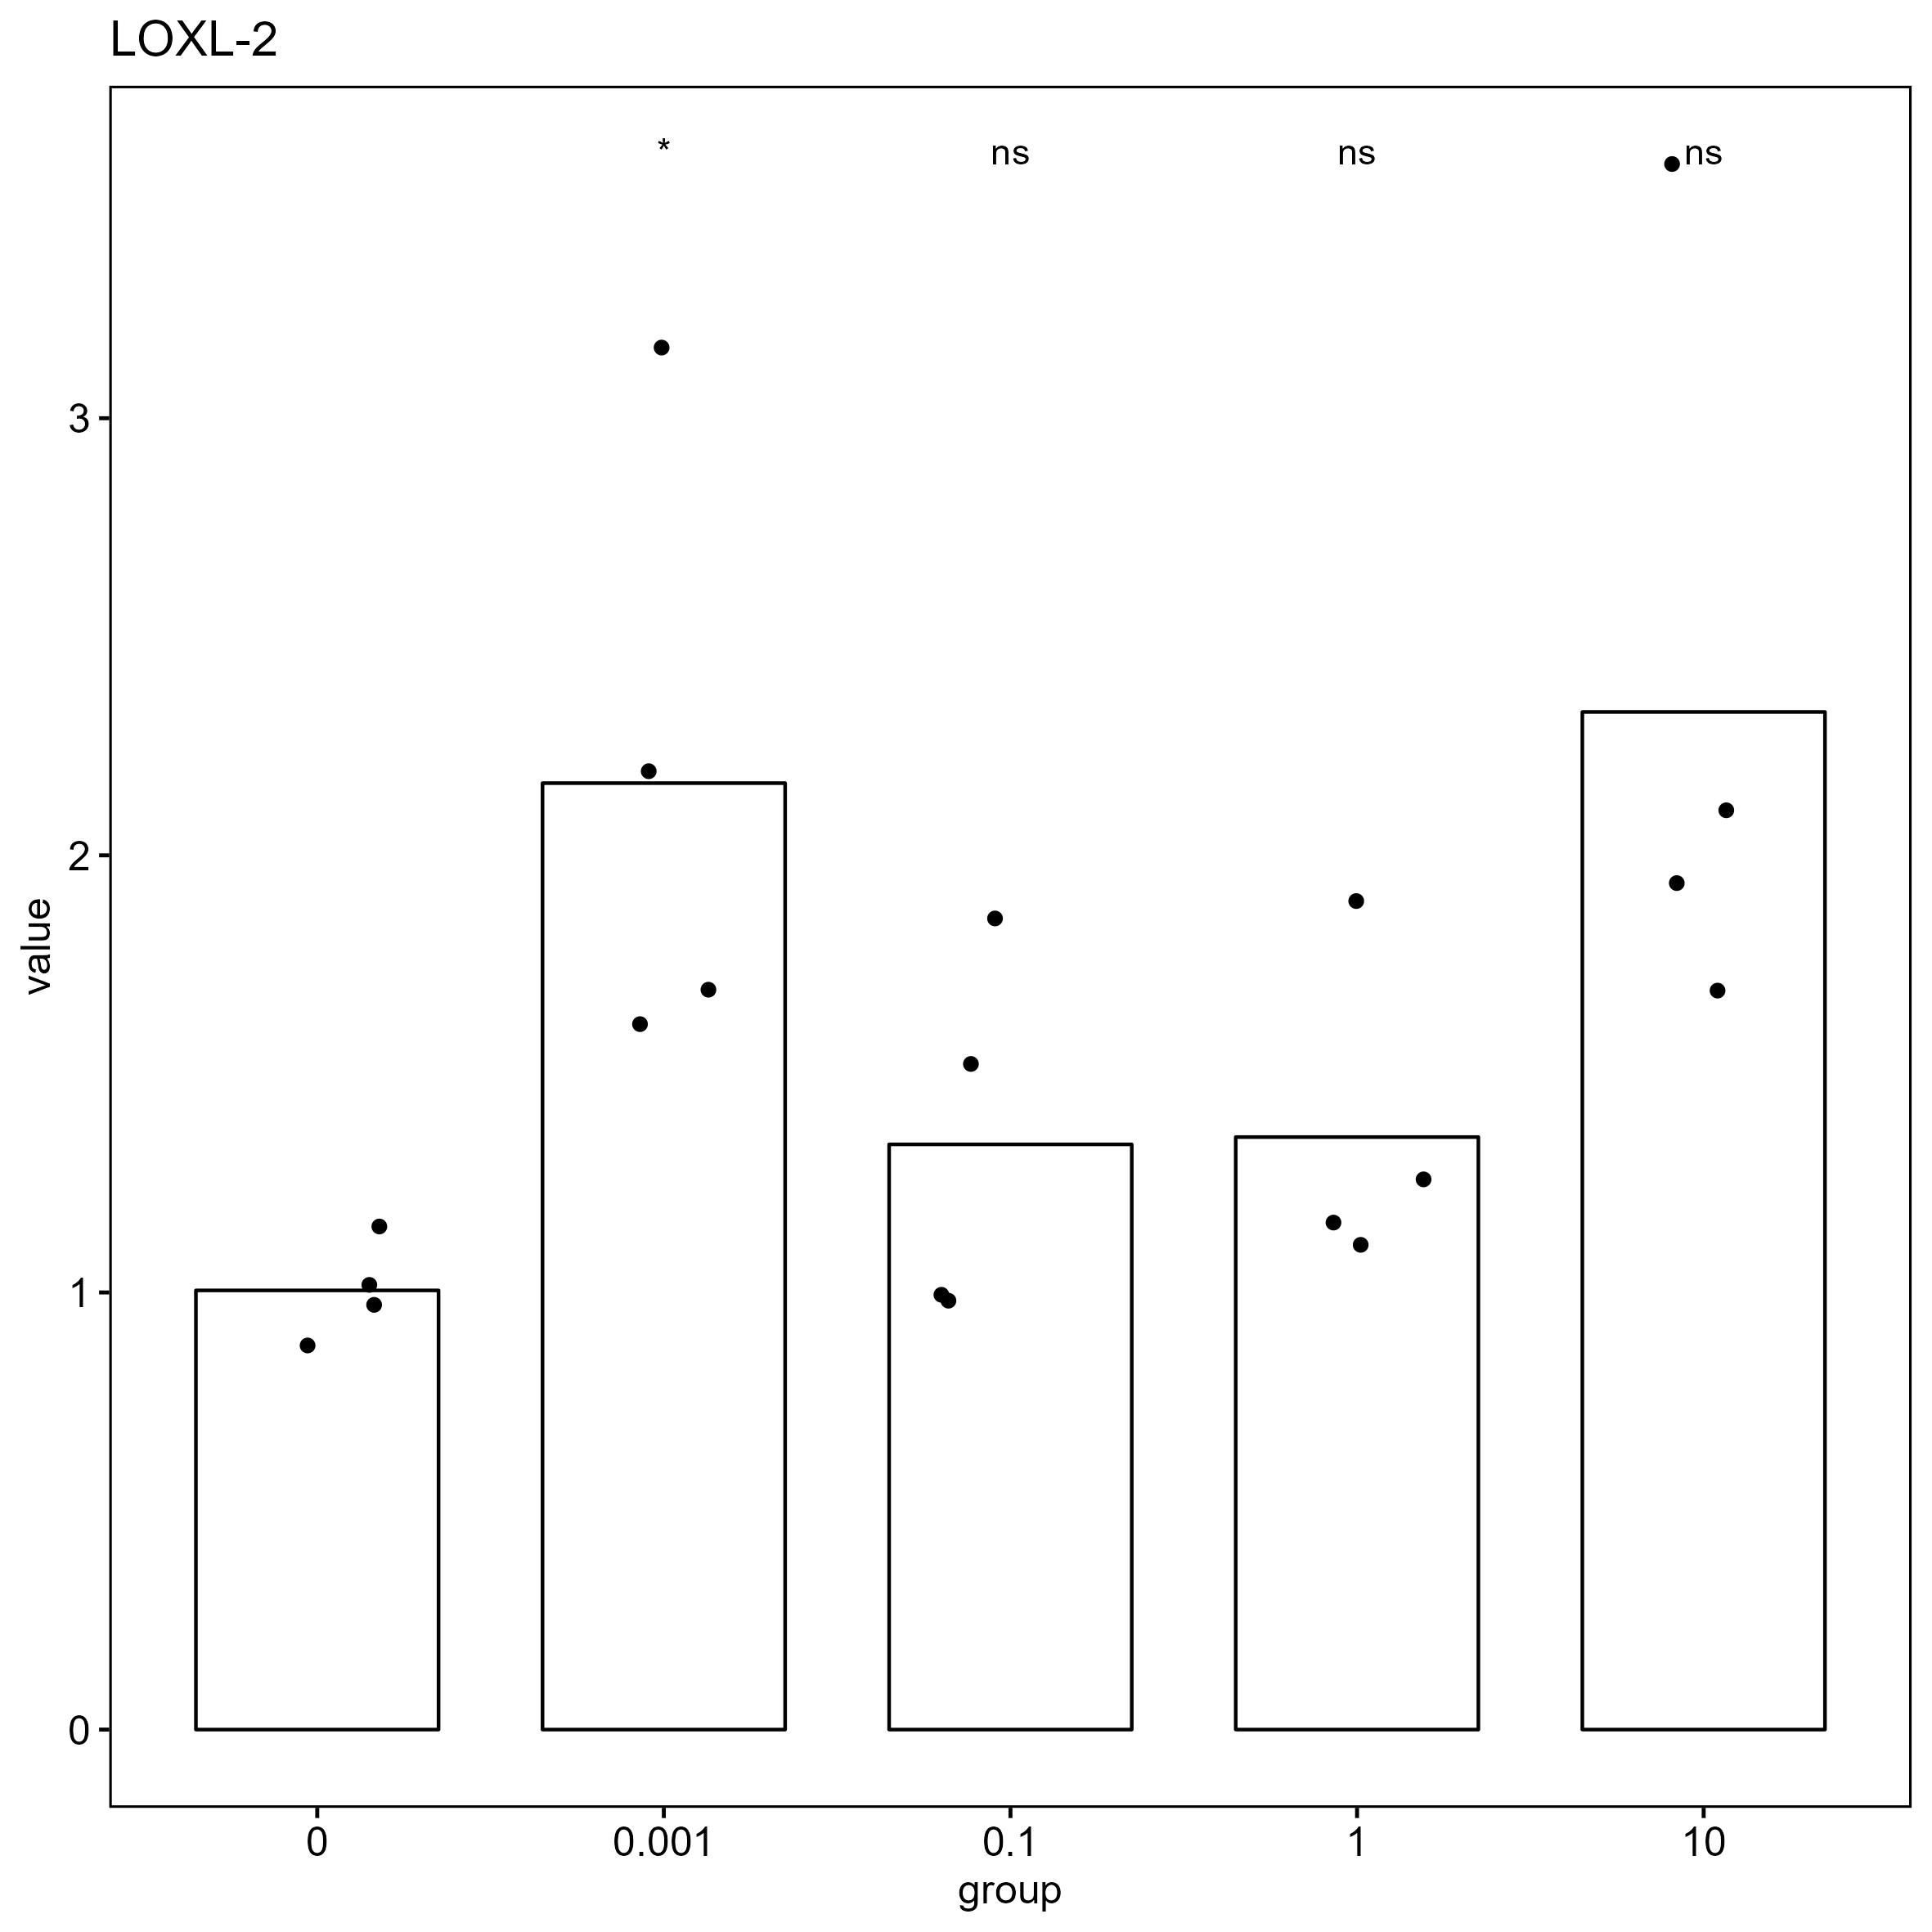

Source data for this figure (header and first rows):
, gene, group, CT, deltaCT, mean_blank_deltaCT, delta_deltaCT, value
113, LOXL-2, 0, 20.5, -3.514, -3.557, 0.0421, 0.9712
114, LOXL-2, 0, 20.44, -3.582, -3.557, -0.02557, 1.018
115, LOXL-2, 0, 20.26, -3.759, -3.557, -0.2022, 1.15
116, LOXL-2, 0, 20.65, -3.371, -3.557, 0.1857, 0.8792
117, LOXL-2, 0.001, 20.43, -4.247, -3.557, -0.6908, 1.614
118, LOXL-2, 0.001, 19.99, -4.689, -3.557, -1.132, 2.192
119, LOXL-2, 0.001, 19.46, -5.217, -3.557, -1.661, 3.162
120, LOXL-2, 0.001, 20.36, -4.316, -3.557, -0.7593, 1.693
121, LOXL-2, 0.1, 19.41, -4.449, -3.557, -0.892, 1.856
122, LOXL-2, 0.1, 19.69, -4.164, -3.557, -0.607, 1.523
123, LOXL-2, 0.1, 20.31, -3.549, -3.557, 0.007199, 0.995
124, LOXL-2, 0.1, 20.33, -3.529, -3.557, 0.02734, 0.9812
125, LOXL-2, 1, 19.18, -3.889, -3.557, -0.3325, 1.259
126, LOXL-2, 1, 19.3, -3.77, -3.557, -0.2133, 1.159
127, LOXL-2, 1, 19.37, -3.705, -3.557, -0.1487, 1.109
128, LOXL-2, 1, 18.59, -4.479, -3.557, -0.9221, 1.895
129, LOXL-2, 10, 17.8, -5.397, -3.557, -1.84, 3.581
130, LOXL-2, 10, 18.69, -4.51, -3.557, -0.9539, 1.937
131, LOXL-2, 10, 18.88, -4.315, -3.557, -0.758, 1.691
132, LOXL-2, 10, 18.57, -4.629, -3.557, -1.072, 2.103
